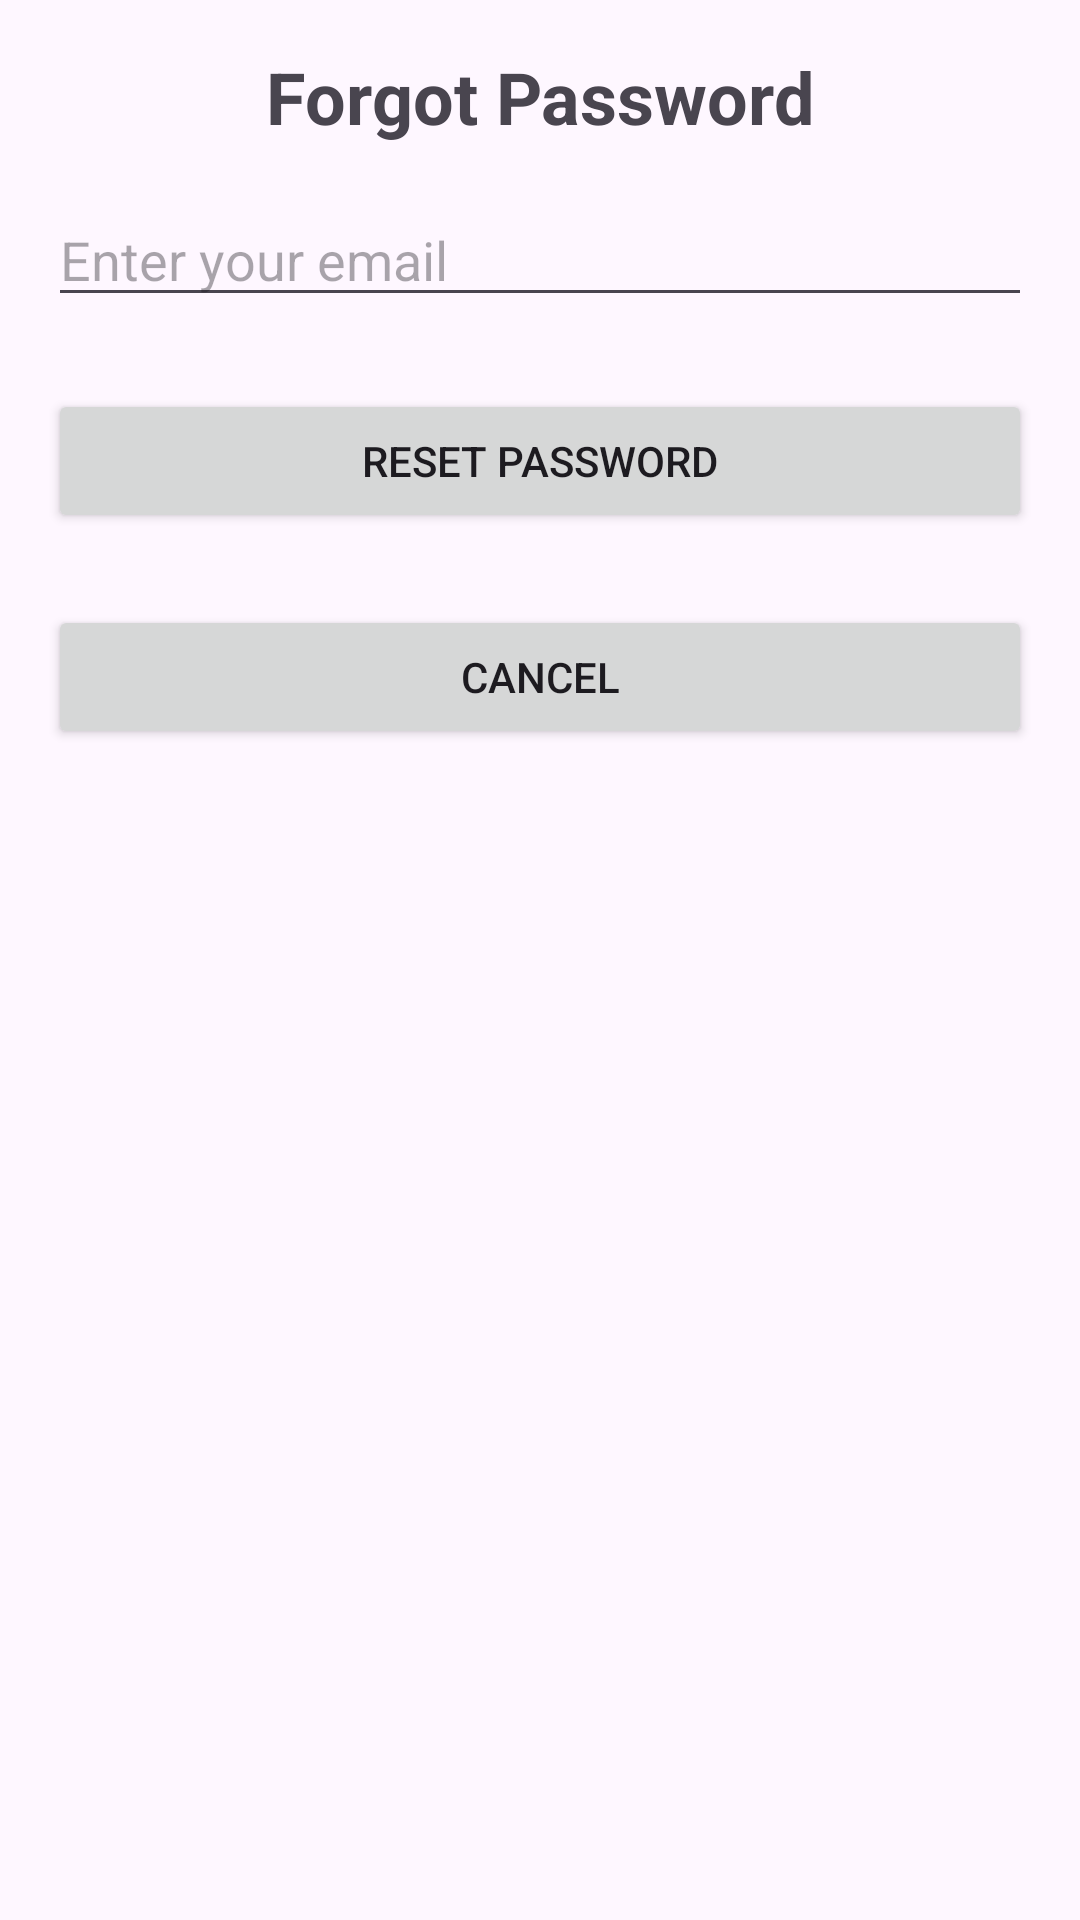

Layout XML and referenced resources for this Android screen:
<!-- AndroidManifest.xml: application theme Theme.SensorRecorderApp -->
<!-- res/layout/activity_forgot_password.xml -->
<?xml version="1.0" encoding="utf-8"?>
<androidx.constraintlayout.widget.ConstraintLayout
    xmlns:android="http://schemas.android.com/apk/res/android"
    xmlns:app="http://schemas.android.com/apk/res-auto"
    android:layout_width="match_parent"
    android:layout_height="match_parent"
    android:padding="16dp">

    <TextView
        android:id="@+id/textViewTitle"
        android:layout_width="wrap_content"
        android:layout_height="wrap_content"
        android:text="Forgot Password"
        android:textSize="24sp"
        android:textStyle="bold"
        app:layout_constraintTop_toTopOf="parent"
        app:layout_constraintStart_toStartOf="parent"
        app:layout_constraintEnd_toEndOf="parent" />

    <EditText
        android:id="@+id/editTextEmail"
        android:layout_width="0dp"
        android:layout_height="wrap_content"
        android:hint="Enter your email"
        android:inputType="textEmailAddress"
        app:layout_constraintTop_toBottomOf="@id/textViewTitle"
        app:layout_constraintStart_toStartOf="parent"
        app:layout_constraintEnd_toEndOf="parent"
        android:layout_marginTop="16dp" />

    <Button
        android:id="@+id/buttonResetPassword"
        android:layout_width="0dp"
        android:layout_height="wrap_content"
        android:text="Reset Password"
        app:layout_constraintTop_toBottomOf="@id/editTextEmail"
        app:layout_constraintStart_toStartOf="parent"
        app:layout_constraintEnd_toEndOf="parent"
        android:layout_marginTop="24dp" />

    <Button
        android:id="@+id/buttonCancel"
        android:layout_width="0dp"
        android:layout_height="wrap_content"
        android:text="Cancel"
        app:layout_constraintTop_toBottomOf="@id/buttonResetPassword"
        app:layout_constraintStart_toStartOf="parent"
        app:layout_constraintEnd_toEndOf="parent"
        android:layout_marginTop="24dp" />
</androidx.constraintlayout.widget.ConstraintLayout>
<!-- resources referenced by this layout -->
<resources>
  <style name="Theme.SensorRecorderApp" parent="Base.Theme.SensorRecorderApp" />
  <style name="Base.Theme.SensorRecorderApp" parent="Theme.Material3.DayNight.NoActionBar">
          <item name="colorPrimary">@color/dark_mode_Text_Main</item>
          <item name="colorPrimaryDark">@color/dark_mode_Text_Main</item>
          <item name="colorAccent">@color/colorAccent</item>
      </style>
  <!-- not gathered from this repository: default colours our renderer supplied (Android Studio template values) -->
  <color name="colorAccent">#FF03DAC5</color>
</resources>
